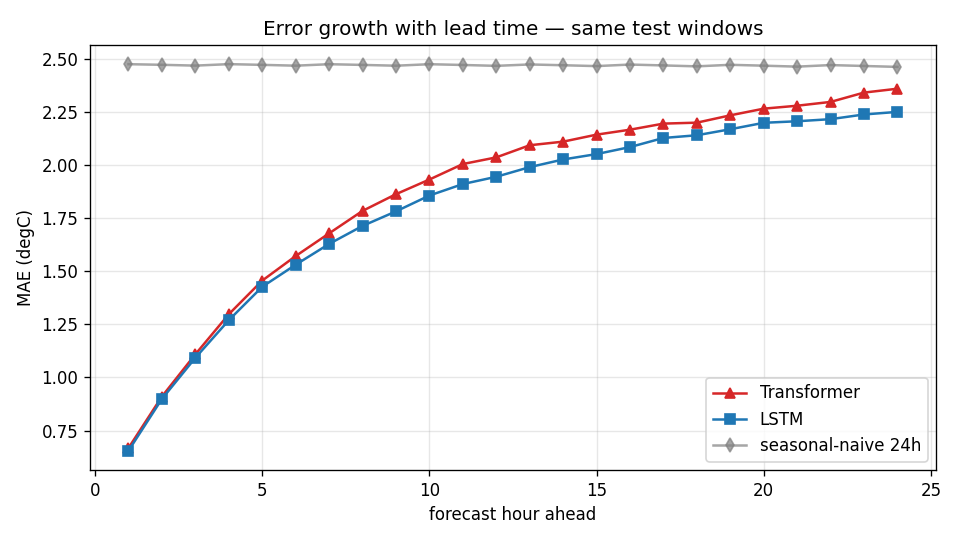

Data behind this chart, as committed beside it:
horizon_hours, transformer_mae_degC, lstm_mae_degC, seasonal_naive_mae_degC
1, 0.6677, 0.6549, 2.476
2, 0.9103, 0.899, 2.473
3, 1.109, 1.093, 2.47
4, 1.298, 1.27, 2.477
5, 1.457, 1.427, 2.473
6, 1.572, 1.531, 2.469
7, 1.679, 1.629, 2.476
8, 1.785, 1.714, 2.473
9, 1.864, 1.783, 2.469
10, 1.933, 1.857, 2.476
11, 2.006, 1.911, 2.473
12, 2.037, 1.946, 2.468
13, 2.094, 1.991, 2.475
14, 2.111, 2.027, 2.471
15, 2.144, 2.053, 2.467
16, 2.168, 2.086, 2.475
17, 2.196, 2.129, 2.47
18, 2.201, 2.141, 2.466
19, 2.235, 2.17, 2.473
20, 2.267, 2.2, 2.469
21, 2.281, 2.207, 2.465
22, 2.299, 2.217, 2.472
23, 2.342, 2.239, 2.468
24, 2.361, 2.252, 2.463
